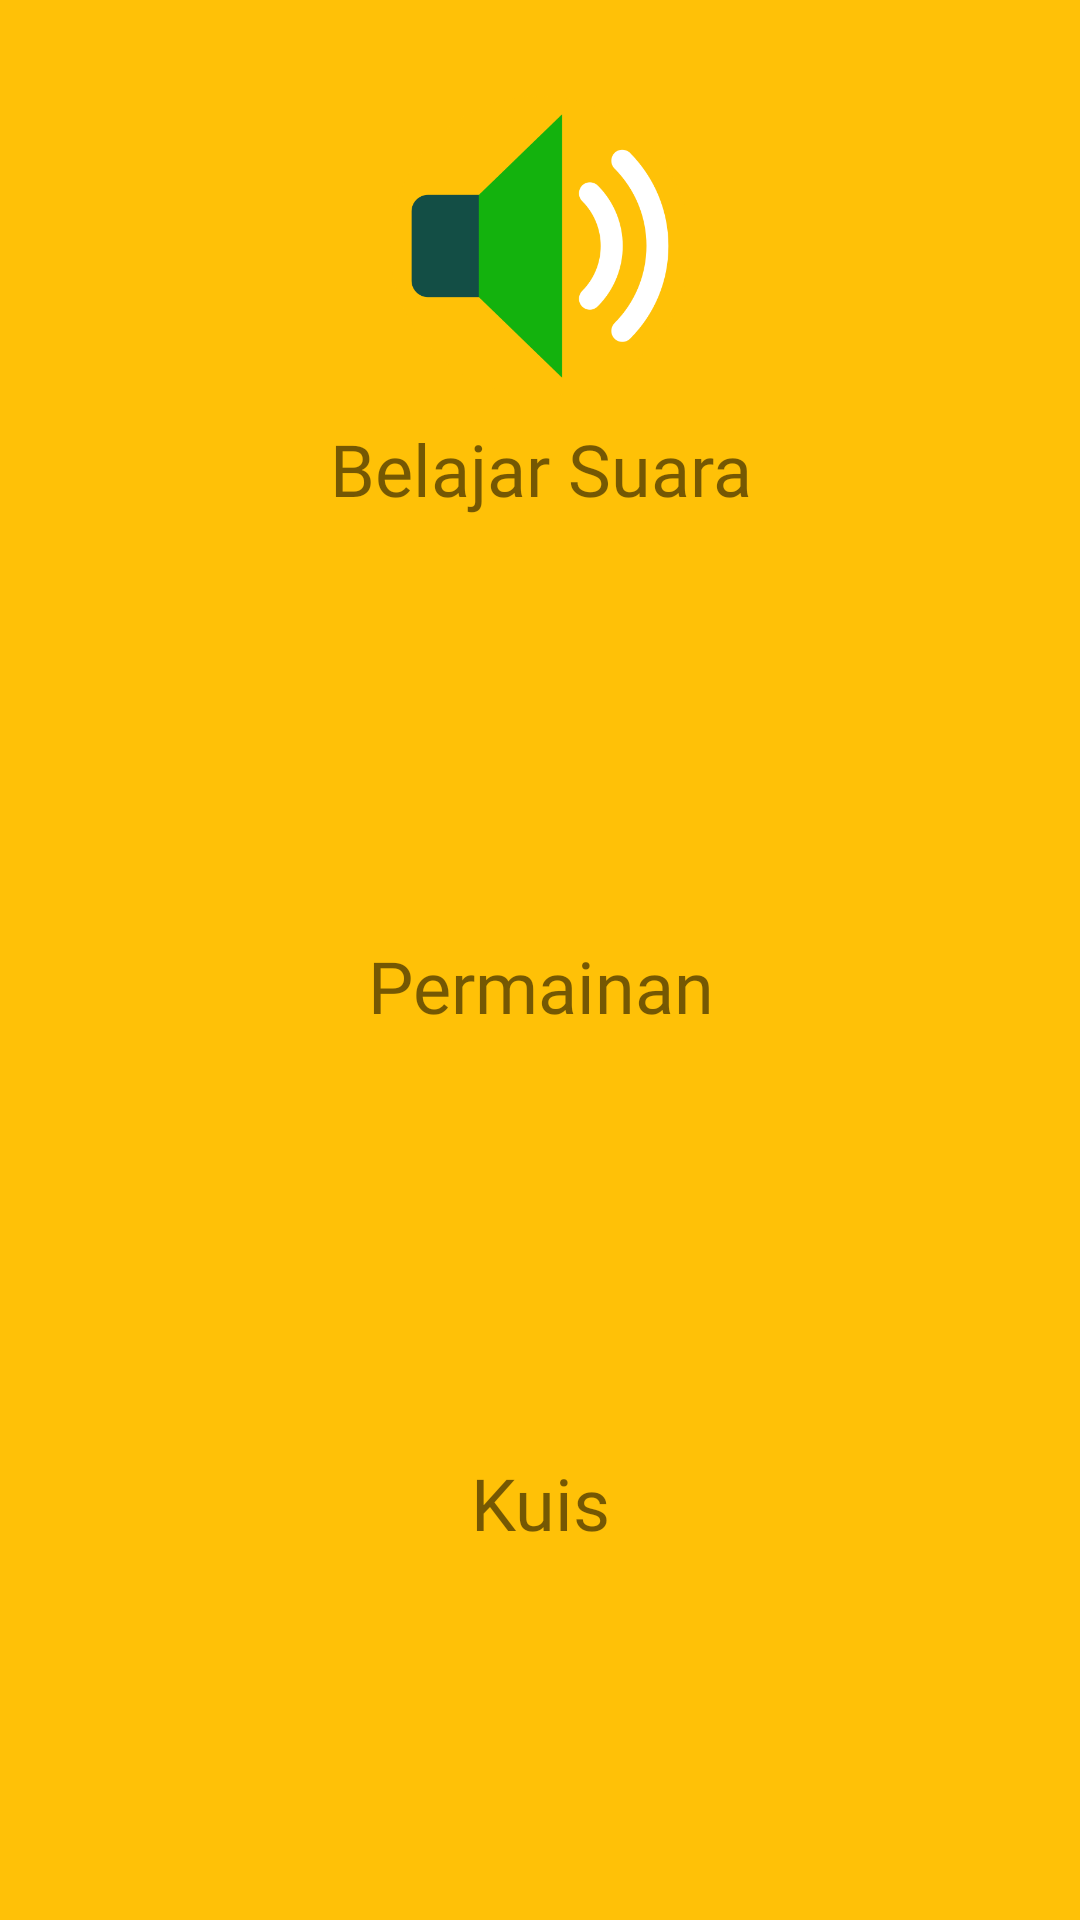

Here is an Android app screen rendered from its layout file. Give the layout XML and the strings, colors and styles it references.
<!-- AndroidManifest.xml: application theme AppTheme -->
<!-- res/layout/activity_main.xml -->
<?xml version="1.0" encoding="utf-8"?>
<androidx.constraintlayout.widget.ConstraintLayout xmlns:android="http://schemas.android.com/apk/res/android"
    xmlns:app="http://schemas.android.com/apk/res-auto"
    xmlns:tools="http://schemas.android.com/tools"
    android:layout_width="match_parent"
    android:layout_height="match_parent"
    android:background="#FFC107"
    tools:context=".Others.MainActivity">


    <ScrollView
        android:layout_width="match_parent"
        android:layout_height="wrap_content"
        app:layout_constraintEnd_toEndOf="parent"
        app:layout_constraintStart_toStartOf="parent"
        app:layout_constraintTop_toTopOf="parent">

        <androidx.constraintlayout.widget.ConstraintLayout
            android:layout_width="match_parent"
            android:layout_height="match_parent">

            <ImageView
                android:id="@+id/permainan"
                android:layout_width="0dp"
                android:layout_height="100dp"
                android:layout_marginStart="8dp"
                android:layout_marginLeft="8dp"
                android:layout_marginTop="32dp"
                android:layout_marginEnd="8dp"
                android:layout_marginRight="8dp"
                android:contentDescription="TODO"
                app:layout_constraintEnd_toEndOf="parent"
                app:layout_constraintHorizontal_bias="0.501"
                app:layout_constraintStart_toStartOf="parent"
                app:layout_constraintTop_toBottomOf="@+id/textView3"
                app:srcCompat="@drawable/game_controller" />

            <ImageView
                android:id="@+id/kuis"
                android:layout_width="0dp"
                android:layout_height="100dp"
                android:layout_marginStart="8dp"
                android:layout_marginLeft="8dp"
                android:layout_marginTop="32dp"
                android:layout_marginEnd="8dp"
                android:layout_marginRight="8dp"
                android:contentDescription="TODO"
                app:layout_constraintEnd_toEndOf="parent"
                app:layout_constraintHorizontal_bias="0.482"
                app:layout_constraintStart_toStartOf="parent"
                app:layout_constraintTop_toBottomOf="@+id/textView7"
                app:srcCompat="@drawable/open_book" />

            <ImageView
                android:id="@+id/suara"
                android:layout_width="0dp"
                android:layout_height="100dp"
                android:layout_marginStart="8dp"
                android:layout_marginLeft="8dp"
                android:layout_marginTop="32dp"
                android:layout_marginEnd="8dp"
                android:layout_marginRight="8dp"
                app:layout_constraintEnd_toEndOf="parent"
                app:layout_constraintStart_toStartOf="parent"
                app:layout_constraintTop_toTopOf="parent"
                app:srcCompat="@drawable/sound" />

            <TextView
                android:id="@+id/textView3"
                android:layout_width="wrap_content"
                android:layout_height="wrap_content"
                android:layout_marginStart="8dp"
                android:layout_marginLeft="8dp"
                android:layout_marginTop="8dp"
                android:layout_marginEnd="8dp"
                android:layout_marginRight="8dp"
                android:text="@string/belajar_suara"
                android:textAlignment="center"
                android:textSize="24sp"
                app:fontFamily="@font/luckiest_guy"
                app:layout_constraintEnd_toEndOf="parent"
                app:layout_constraintStart_toStartOf="parent"
                app:layout_constraintTop_toBottomOf="@+id/suara" />

            <TextView
                android:id="@+id/textView6"
                android:layout_width="wrap_content"
                android:layout_height="wrap_content"
                android:layout_marginStart="8dp"
                android:layout_marginLeft="8dp"
                android:layout_marginTop="8dp"
                android:layout_marginEnd="8dp"
                android:layout_marginRight="8dp"
                android:layout_marginBottom="32dp"
                android:text="@string/kuis"
                android:textAlignment="center"
                android:textSize="24sp"
                app:fontFamily="@font/luckiest_guy"
                app:layout_constraintBottom_toBottomOf="parent"
                app:layout_constraintEnd_toEndOf="parent"
                app:layout_constraintStart_toStartOf="parent"
                app:layout_constraintTop_toBottomOf="@+id/kuis" />

            <TextView
                android:id="@+id/textView7"
                android:layout_width="wrap_content"
                android:layout_height="wrap_content"
                android:layout_marginStart="8dp"
                android:layout_marginLeft="8dp"
                android:layout_marginTop="8dp"
                android:layout_marginEnd="8dp"
                android:layout_marginRight="8dp"
                android:fontFamily="@font/luckiest_guy"
                android:text="@string/permainan"
                android:textAlignment="center"
                android:textSize="24sp"
                app:layout_constraintEnd_toEndOf="parent"
                app:layout_constraintStart_toStartOf="parent"
                app:layout_constraintTop_toBottomOf="@+id/permainan" />
        </androidx.constraintlayout.widget.ConstraintLayout>
    </ScrollView>
</androidx.constraintlayout.widget.ConstraintLayout>
<!-- resources referenced by this layout -->
<resources>
  <!-- drawable sound: png bitmap (drawable, 24098 bytes) -->
  <string name="belajar_suara">Belajar Suara</string>
  <string name="kuis">Kuis</string>
  <string name="permainan">Permainan</string>
  <style name="AppTheme" parent="Theme.AppCompat.DayNight.DarkActionBar">
          
          <item name="colorPrimary">@color/colorPrimary</item>
          <item name="colorPrimaryDark">@color/colorPrimaryDark</item>
          <item name="colorAccent">@color/colorAccent</item>
  
      </style>
  <color name="colorPrimary">#FFC107</color>
  <color name="colorPrimaryDark">#FFC107</color>
  <color name="colorAccent">#D81B60</color>
</resources>
